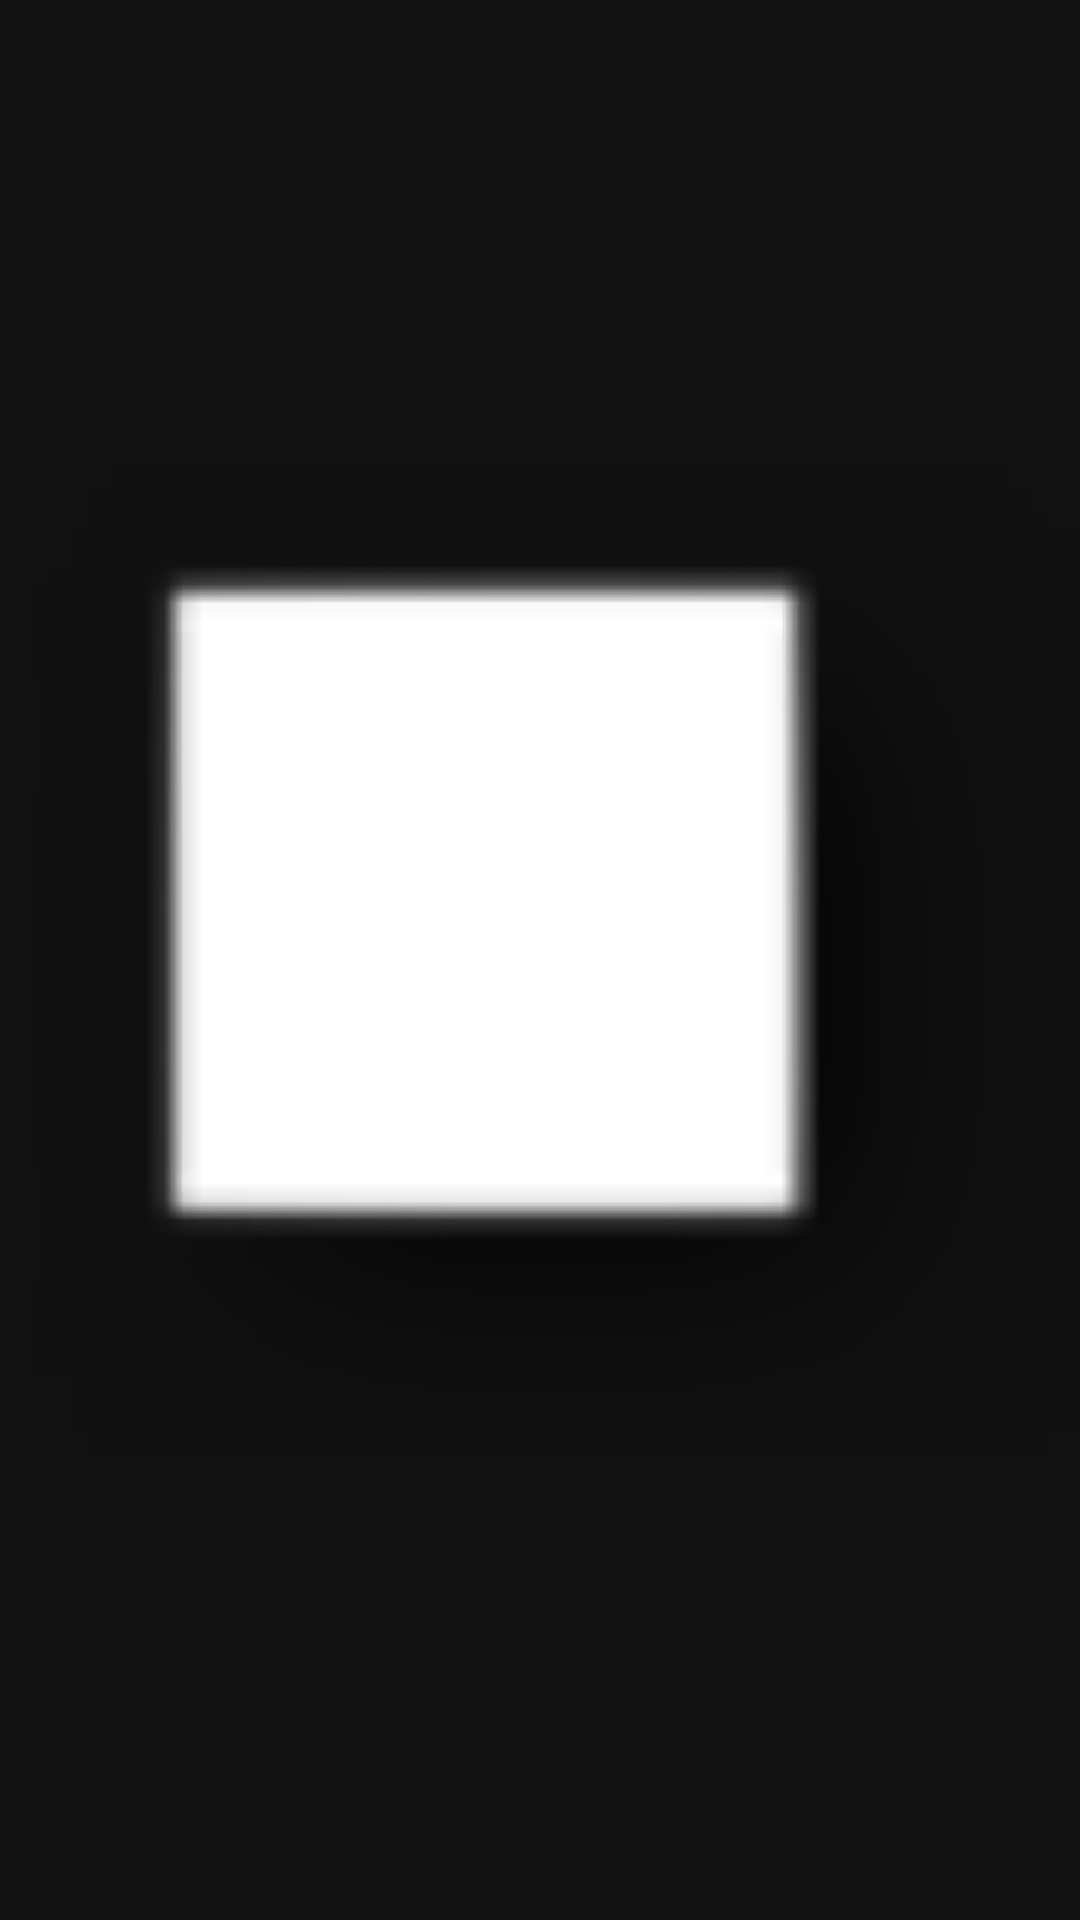

Write the Android layout XML for this screen, with the resource values it uses.
<!-- AndroidManifest.xml: application theme Theme.StoryApp -->
<!-- res/layout/widget_item.xml -->
<?xml version="1.0" encoding="utf-8"?>
<LinearLayout xmlns:android="http://schemas.android.com/apk/res/android"
    xmlns:tools="http://schemas.android.com/tools"
    android:layout_width="match_parent"
    android:layout_height="wrap_content"
    android:orientation="vertical">

    <ImageView
        android:id="@+id/imageView"
        android:layout_width="match_parent"
        android:layout_height="match_parent"
        android:adjustViewBounds="true"
        android:scaleType="fitCenter"
        android:src="@android:drawable/picture_frame"
        />
</LinearLayout>
<!-- resources referenced by this layout -->
<resources>
  <style name="Theme.StoryApp" parent="Base.Theme.StoryApp" />
  <style name="Base.Theme.StoryApp" parent="Theme.MaterialComponents">
          
          
      </style>
</resources>
